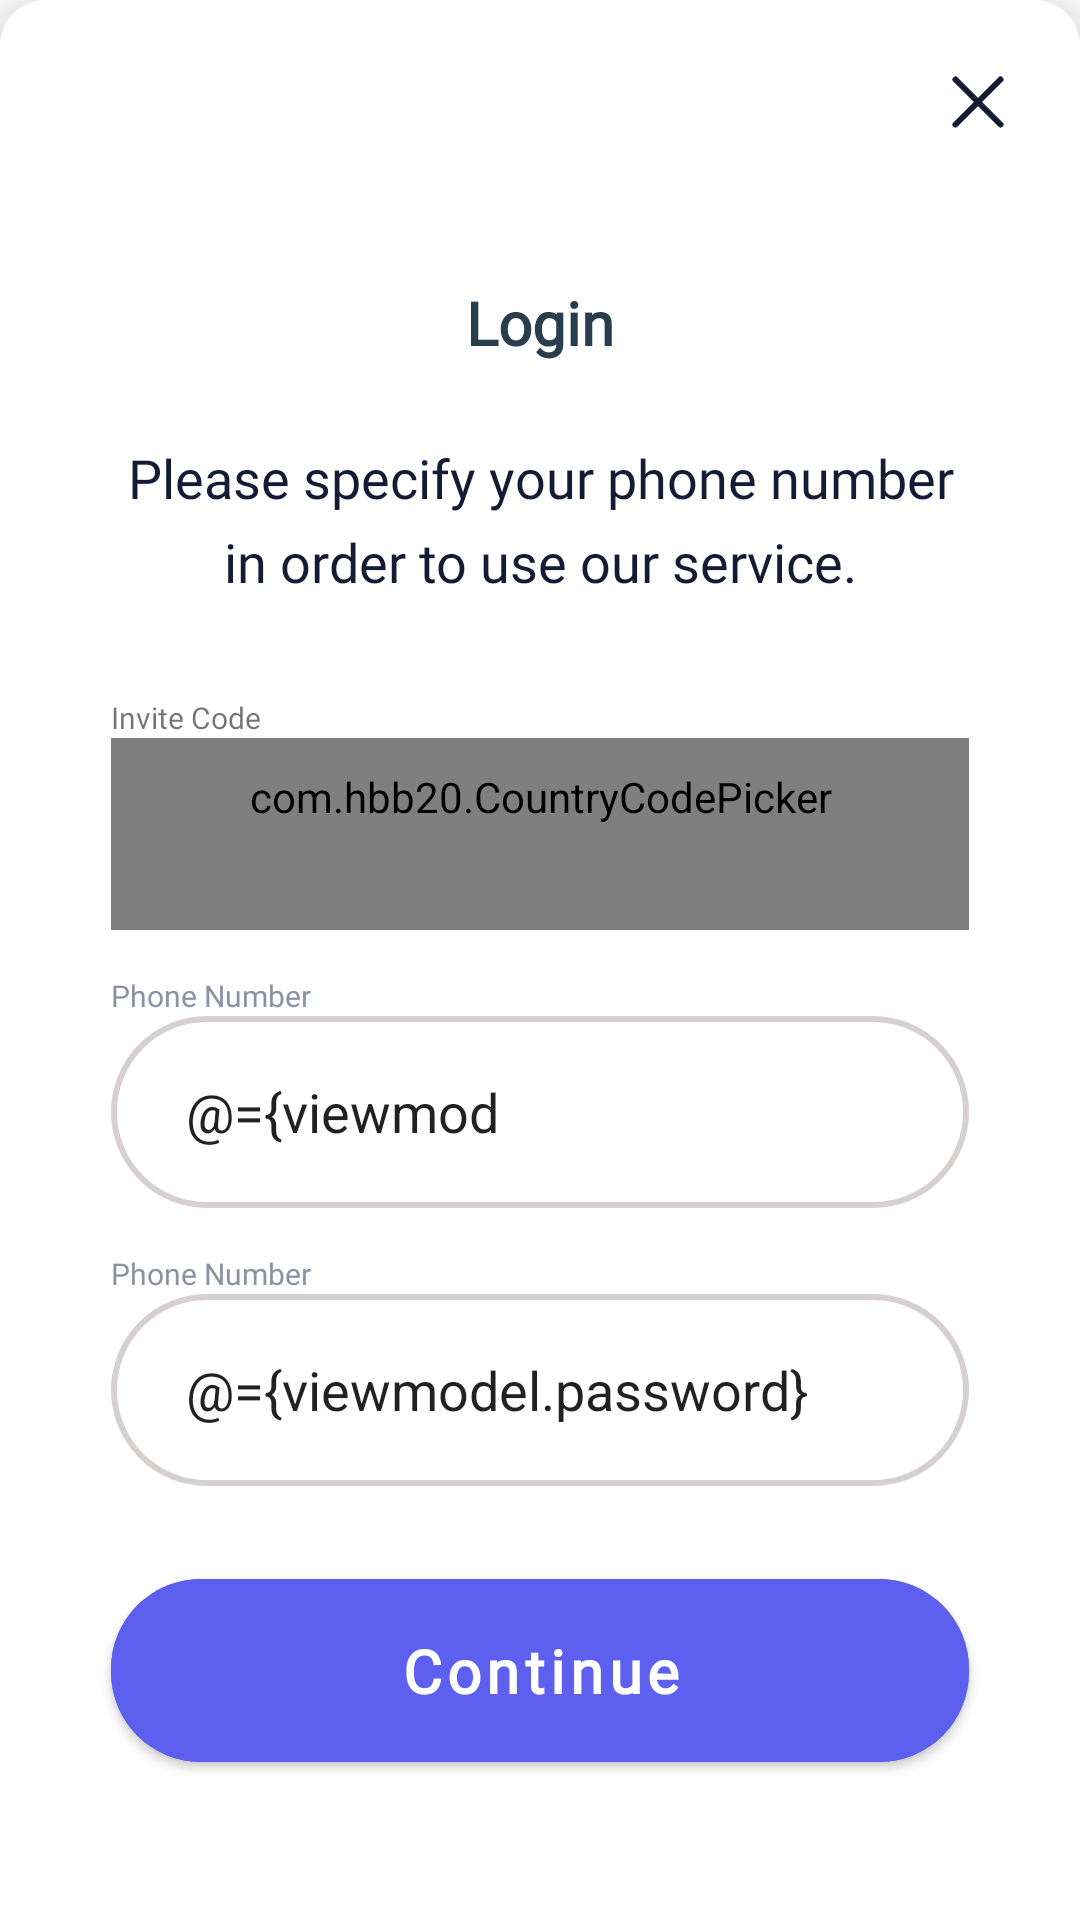

Reconstruct the res/layout file that produces this screen, plus the resources it refers to.
<!-- AndroidManifest.xml: application theme Theme.Silencio_App -->
<!-- res/layout/fragment_login.xml -->
<?xml version="1.0" encoding="utf-8"?>
<layout
    xmlns:android="http://schemas.android.com/apk/res/android"
    xmlns:app="http://schemas.android.com/apk/res-auto"
    xmlns:tools="http://schemas.android.com/tools"
    >
    <data>
        <variable
            name="viewmodel"
            type="com.example.silencio_app.login.LoginViewModel" />
    </data>

    <androidx.core.widget.NestedScrollView
        android:layout_width="match_parent"
        android:layout_height="match_parent">

        <androidx.constraintlayout.widget.ConstraintLayout

            android:layout_width="match_parent"
            android:layout_height="match_parent"
            android:paddingBottom="24dp"
            tools:context=".login.LoginFragment">

            <androidx.cardview.widget.CardView
                android:layout_width="match_parent"
                android:layout_height="match_parent"

                app:cardCornerRadius="15dp"
                app:cardElevation="8dp"
                app:layout_constraintEnd_toEndOf="parent"
                app:layout_constraintStart_toStartOf="parent"
                app:layout_constraintTop_toTopOf="parent">

                <androidx.constraintlayout.widget.ConstraintLayout
                    android:layout_width="match_parent"
                    android:layout_height="match_parent">

                    <ImageView
                        android:id="@+id/cancel"
                        android:layout_width="wrap_content"
                        android:layout_height="wrap_content"
                        android:layout_marginTop="25dp"

                        android:layout_marginEnd="25dp"
                        android:src="@drawable/group"
                        app:layout_constraintEnd_toEndOf="parent"
                        app:layout_constraintTop_toTopOf="parent">

                    </ImageView>

                    <ImageView
                        android:id="@+id/imgnosi"
                        android:layout_width="wrap_content"
                        android:layout_height="wrap_content"
                        android:layout_marginTop="70dp"
                        android:src="@drawable/noisecoinx"
                        app:layout_constraintEnd_toEndOf="parent"
                        app:layout_constraintStart_toStartOf="parent"
                        app:layout_constraintTop_toTopOf="parent" />

                    <TextView
                        android:id="@+id/text_con"
                        android:layout_width="wrap_content"
                        android:layout_height="wrap_content"
                        android:layout_marginTop="24dp"
                        android:fontFamily="@font/dm_sans"
                        android:text="Login"
                        android:textColor="@color/textblue"
                        android:textSize="20sp"
                        android:textStyle="bold"
                        app:layout_constraintEnd_toEndOf="@+id/imgnosi"
                        app:layout_constraintStart_toStartOf="@+id/imgnosi"
                        app:layout_constraintTop_toBottomOf="@+id/imgnosi" />

                    <TextView
                        android:id="@+id/text_descriptions"
                        android:layout_width="0dp"
                        android:layout_height="wrap_content"
                        android:layout_marginStart="42dp"
                        android:layout_marginTop="26dp"
                        android:layout_marginEnd="42dp"
                        android:fontFamily="@font/dm_sans"
                        android:lineHeight="28dp"

                        android:text="@string/Phone_description"
                        android:textAlignment="center"
                        android:textColor="@color/text_lite_blue"
                        android:textSize="18sp"

                        app:layout_constraintEnd_toEndOf="parent"
                        app:layout_constraintStart_toStartOf="parent"
                        app:layout_constraintTop_toBottomOf="@+id/text_con" />

                    <TextView
                        android:id="@+id/txtcode"
                        android:layout_width="0dp"
                        android:layout_height="wrap_content"
                        android:layout_marginStart="37dp"
                        android:layout_marginTop="33dp"
                        android:layout_marginEnd="37dp"
                        android:fontFamily="@font/poppins_medium"
                        android:lineHeight="15dp"

                        android:text="Invite Code"
                        android:textSize="10sp"
                        app:layout_constraintEnd_toEndOf="parent"
                        app:layout_constraintStart_toStartOf="parent"
                        app:layout_constraintTop_toBottomOf="@+id/text_descriptions" />

                    <com.hbb20.CountryCodePicker
                        android:id="@+id/edit_country_codes"
                        android:layout_width="0dp"
                        android:layout_height="wrap_content"
                        android:background="@drawable/edt_backg"
                        android:hint="Enter Code"
                        android:padding="10dp"

                        android:maxLength="10"
                        android:text="+91(India)"
                        android:minHeight="64dp"
                        android:paddingLeft="25dp"
                        app:layout_constraintEnd_toEndOf="@+id/txtcode"
                        app:layout_constraintStart_toStartOf="@+id/txtcode"
                        app:layout_constraintTop_toBottomOf="@+id/txtcode">

                    </com.hbb20.CountryCodePicker>


                    <TextView
                        android:id="@+id/txtcountrycode"
                        android:layout_width="0dp"
                        android:layout_height="wrap_content"
                        android:layout_marginStart="37dp"
                        android:layout_marginTop="15dp"
                        android:textColor="@color/text_grey"
                        android:layout_marginEnd="37dp"
                        android:fontFamily="@font/poppins_medium"
                        android:lineHeight="15dp"
                        android:text="Phone Number"
                        android:textSize="10sp"
                        app:layout_constraintEnd_toEndOf="parent"
                        app:layout_constraintStart_toStartOf="parent"
                        app:layout_constraintTop_toBottomOf="@+id/edit_country_codes" />


                    <EditText
                        android:id="@+id/edit_phone_numbers"
                        android:layout_width="0dp"
                        android:layout_height="wrap_content"
                        android:background="@drawable/edt_backg"
                        android:hint="Enter Number"
                        android:text="@={viewmodel.phoneNumber}"
                        android:maxLength="10"
                        android:minHeight="64dp"
                        android:paddingLeft="25dp"
                        app:layout_constraintEnd_toEndOf="@+id/txtcountrycode"
                        app:layout_constraintStart_toStartOf="@+id/txtcountrycode"
                        app:layout_constraintTop_toBottomOf="@+id/txtcountrycode">

                    </EditText>


                    <TextView
                        android:id="@+id/txt_password"
                        android:layout_width="0dp"
                        android:layout_height="wrap_content"
                        android:layout_marginTop="15dp"
                        android:fontFamily="@font/poppins_medium"
                        android:lineHeight="15dp"
                        android:text="Phone Number"
                        android:textColor="@color/text_grey"
                        android:textSize="10sp"
                        app:layout_constraintEnd_toEndOf="@+id/edit_phone_numbers"
                        app:layout_constraintStart_toStartOf="@+id/edit_phone_numbers"
                        app:layout_constraintTop_toBottomOf="@+id/edit_phone_numbers" />


                    <EditText
                        android:id="@+id/edit_password_"
                        android:layout_width="0dp"
                        android:layout_height="wrap_content"
                        android:background="@drawable/edt_backg"
                        android:hint="Enter password"

                        android:text="@={viewmodel.password}"

                        android:minHeight="64dp"
                        android:paddingLeft="25dp"
                        app:layout_constraintEnd_toEndOf="@+id/txt_password"
                        app:layout_constraintStart_toStartOf="@+id/txt_password"
                        app:layout_constraintTop_toBottomOf="@+id/txt_password">

                    </EditText>

                    <com.google.android.material.button.MaterialButton
                        android:id="@+id/btncode"
                        style="@style/Custom_Button_Style"
                        android:layout_width="0dp"
                        android:layout_height="wrap_content"
                        android:layout_marginTop="25dp"

                        android:backgroundTint="@color/bluish_color"
                        android:fontFamily="@font/dm_sans"

                        android:paddingVertical="17dp"
                        android:text="Continue"
                        android:textAlignment="center"
                        android:textColor="@color/white"
                        android:textStyle="bold"
                        app:cornerRadius="30dp"
                        app:layout_constraintEnd_toEndOf="@+id/edit_password_"
                        app:layout_constraintStart_toStartOf="@+id/edit_password_"
                        app:layout_constraintTop_toBottomOf="@+id/edit_password_">

                    </com.google.android.material.button.MaterialButton>

                    <TextView
                        android:id="@+id/textView"
                        android:layout_width="wrap_content"
                        android:layout_height="wrap_content"
                        android:layout_marginStart="109dp"
                        android:layout_marginTop="53dp"
                        android:layout_marginEnd="109dp"
                        android:fontFamily="@font/dm_sans"
                        android:lineHeight="21dp"
                        android:text="Not registration?"
                        android:textAlignment="center"
                        android:textColor="@color/text_grey"
                        android:textSize="14sp"
                        app:layout_constraintEnd_toEndOf="parent"
                        app:layout_constraintStart_toStartOf="parent"
                        app:layout_constraintTop_toBottomOf="@+id/btncode" />

                </androidx.constraintlayout.widget.ConstraintLayout>

            </androidx.cardview.widget.CardView>

        </androidx.constraintlayout.widget.ConstraintLayout>
    </androidx.core.widget.NestedScrollView>
</layout>
<!-- resources referenced by this layout -->
<resources>
  <color name="bluish_color">#5D5FEF</color>
  <color name="text_grey">#8D92A3</color>
  <color name="text_lite_blue">#141B35</color>
  <color name="textblue">#293E4C</color>
  <color name="white">#FFFFFFFF</color>
  <!-- drawable edt_backg (drawable) -->
  <?xml version="1.0" encoding="utf-8"?>
  <selector xmlns:android="http://schemas.android.com/apk/res/android">
      
      <item android:state_enabled="true" android:state_focused="true">
          <shape android:shape="rectangle">
              <solid android:color="@android:color/white" />
              <stroke android:width="2dp" android:color="@color/purple_700" />
              <corners android:radius="30dp"/>
          </shape>
      </item>
  
      
      <item android:state_enabled="true">
          <shape android:shape="rectangle">
              <solid android:color="@android:color/white" />
              <stroke android:width="2dp" android:color="#D6D0D0" />
              <corners android:radius="60dp"/>
          </shape>
      </item>
  </selector>
  <!-- drawable group (drawable) -->
  <vector xmlns:android="http://schemas.android.com/apk/res/android"
      android:width="18dp"
      android:height="18dp"
      android:viewportWidth="18"
      android:viewportHeight="18">
    <path
        android:pathData="M1.5,16.5L16.5,1.5"
        android:strokeLineJoin="round"
        android:strokeWidth="2"
        android:fillColor="#00000000"
        android:strokeColor="#141B35"
        android:strokeLineCap="round"/>
    <path
        android:pathData="M1.5,1.5L16.5,16.5"
        android:strokeLineJoin="round"
        android:strokeWidth="2"
        android:fillColor="#00000000"
        android:strokeColor="#141B35"
        android:strokeLineCap="round"/>
  </vector>
  <string name="Phone_description">Please specify your phone number in order to use our service.</string>
  <style name="Custom_Button_Style" parent="TextAppearance.AppCompat.Button">
          <item name="android:textAlignment">center</item>
          <item name="android:fontFamily">@font/dm_sans</item>
          <item name="android:minHeight">64dp</item>
          <item name="android:textSize">20sp</item>
          <item name="lineHeight">26sp</item>
          <item name="textAllCaps">false</item>
          <item name="android:textColor">@color/white</item>
      </style>
  <style name="Theme.Silencio_App" parent="Theme.MaterialComponents.Light.NoActionBar">
          
          <item name="colorPrimary">#6E06ED</item>
          <item name="colorPrimaryVariant">@color/purple_700</item>
          <item name="colorOnPrimary">@color/black</item>
          
          <item name="colorSecondary">@color/teal_200</item>
          <item name="colorSecondaryVariant">@color/teal_200</item>
          <item name="colorOnSecondary">@color/black</item>
          
          <item name="android:statusBarColor">?attr/colorPrimaryVariant</item>
          
      </style>
  <color name="purple_700">#FF3700B3</color>
  <color name="black">#FF000000</color>
  <color name="teal_200">#FF03DAC5</color>
</resources>
